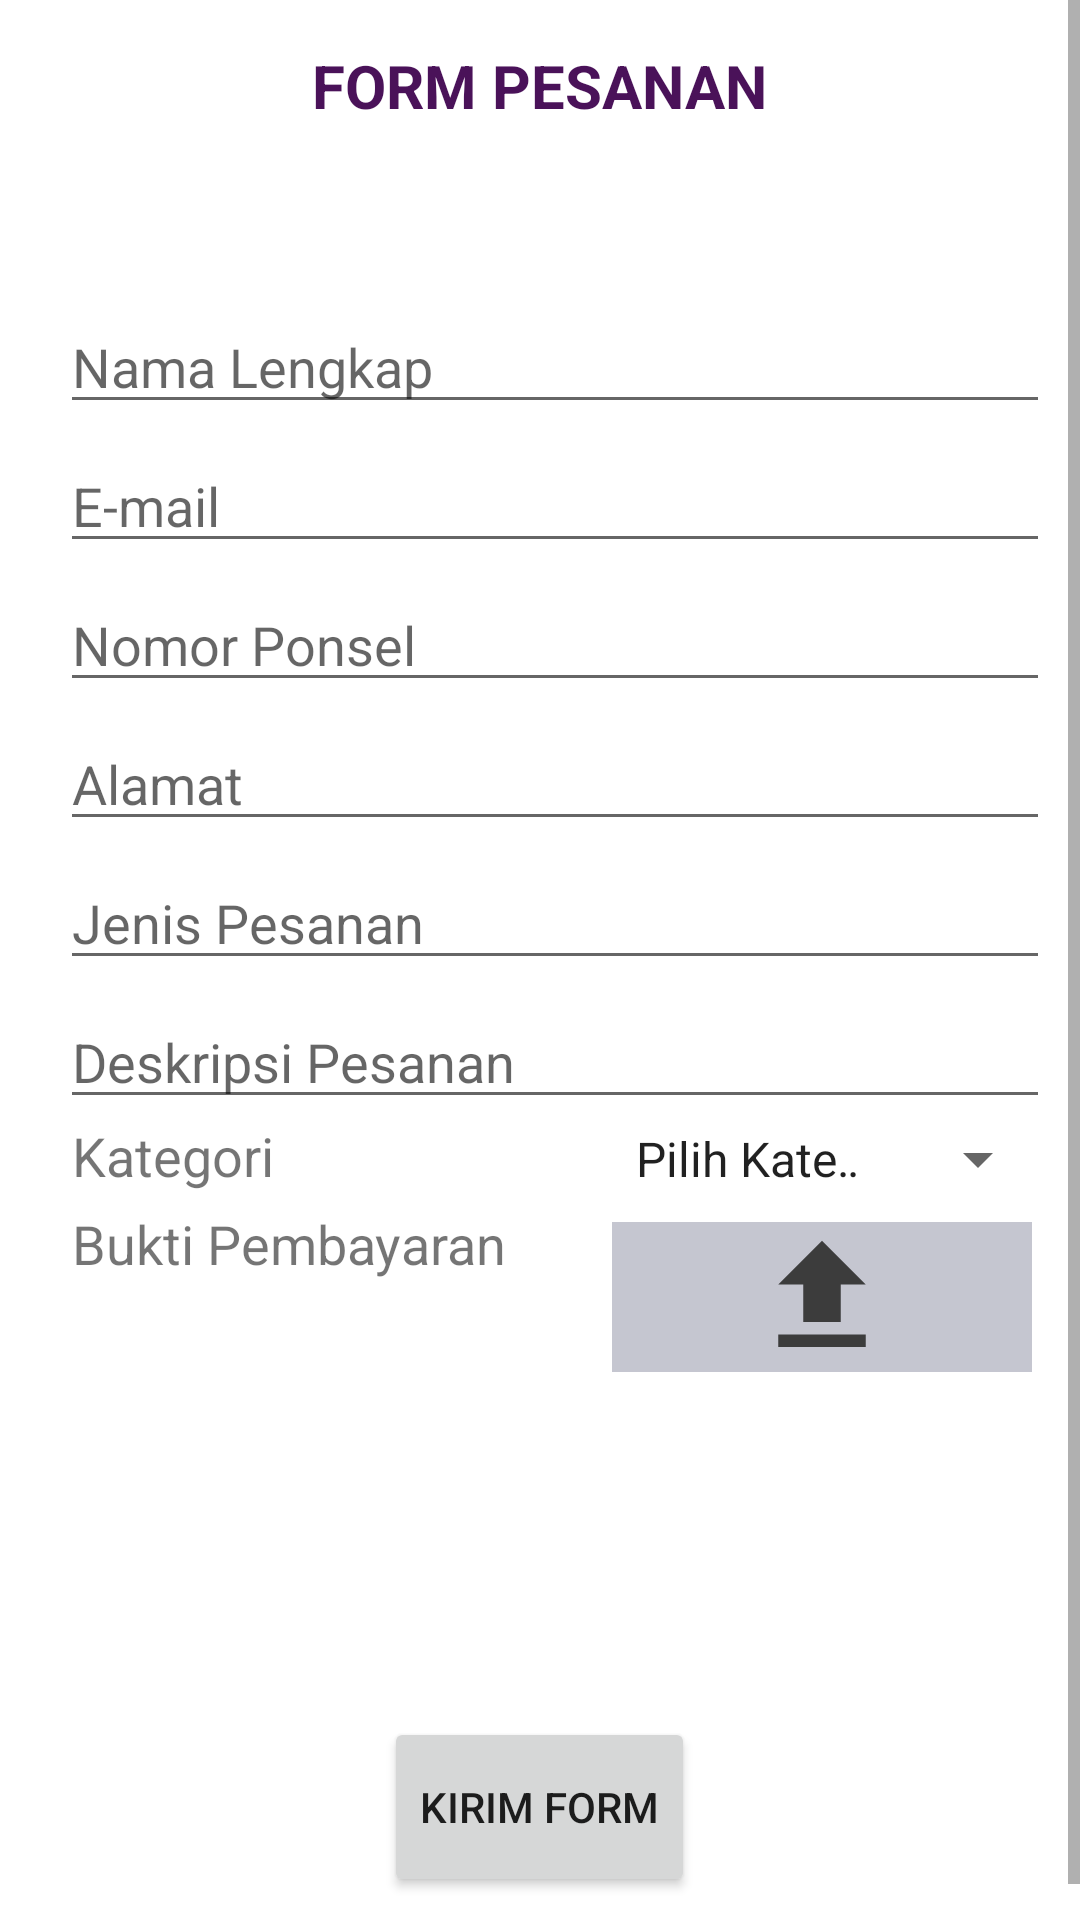

Android layout source for this screen:
<!-- AndroidManifest.xml: application theme Theme.Fbuttonnav -->
<!-- res/layout/fragment_form.xml -->
<?xml version="1.0" encoding="utf-8"?>
<ScrollView xmlns:android="http://schemas.android.com/apk/res/android"
    xmlns:tools="http://schemas.android.com/tools"
    android:layout_width="match_parent"
    android:layout_height="match_parent"
    xmlns:app="http://schemas.android.com/apk/res-auto"
    android:fillViewport="true">

    <LinearLayout xmlns:android="http://schemas.android.com/apk/res/android"
    xmlns:app="http://schemas.android.com/apk/res-auto"
    xmlns:tools="http://schemas.android.com/tools"
    android:layout_width="match_parent"
    android:layout_height="match_parent"
    android:orientation="vertical"
    tools:context=".FormFragment">


    <TextView
        android:layout_width="wrap_content"
        android:layout_height="wrap_content"
        android:layout_margin="15dp"
        android:layout_marginBottom="80dp"
        android:layout_marginTop="30dp"
        android:layout_gravity="center"
        android:textStyle="bold"
        android:textColor="@color/ungu"
        android:text="FORM PESANAN"
        android:textSize="20dp"/>

    <LinearLayout
        android:layout_width="wrap_content"
        android:layout_height="wrap_content"
        android:orientation="vertical"
        android:layout_gravity="center"
        android:layout_marginTop="25dp">

        
        <EditText
            android:id="@+id/nm"
            android:layout_width="330dp"
            android:layout_height="wrap_content"
            android:layout_marginLeft="20dp"
            android:layout_marginTop="18dp"
            android:ems="10"
            android:gravity="left"
            android:hint="Nama Lengkap"
            android:inputType="textPersonName"
            android:textSize="18sp" />

        
        <EditText
            android:id="@+id/mail"
            android:layout_width="330dp"
            android:layout_height="wrap_content"
            android:layout_marginLeft="20dp"
            android:layout_marginTop="5dp"
            android:ems="10"
            android:gravity="left"
            android:hint="E-mail"
            android:inputType="textEmailAddress"
            android:textSize="18sp" />

        
        <EditText
            android:id="@+id/no"
            android:layout_width="330dp"
            android:layout_height="wrap_content"
            android:hint="Nomor Ponsel"
            android:ems="10"
            android:layout_marginLeft="20dp"
            android:layout_marginTop="5dp"
            android:gravity="left"
            android:inputType="phone"
            android:textSize="18sp"/>

        
        <EditText
            android:id="@+id/alamat"
            android:layout_width="330dp"
            android:layout_height="wrap_content"
            android:layout_marginLeft="20dp"
            android:layout_marginTop="5dp"
            android:gravity="left"
            android:ems="10"
            android:hint="Alamat"
            android:inputType="textLongMessage"
            android:textSize="18sp" />

        












        
        <EditText
            android:id="@+id/jns"
            android:layout_width="330dp"
            android:layout_height="wrap_content"
            android:layout_marginLeft="20dp"
            android:layout_marginTop="5dp"
            android:gravity="left"
            android:ems="10"
            android:hint="Jenis Pesanan"
            android:inputType="text"
            android:textSize="18sp" />

        
        <EditText
            android:id="@+id/desk"
            android:layout_width="330dp"
            android:layout_height="wrap_content"
            android:hint="Deskripsi Pesanan"
            android:ems="10"
            android:layout_marginLeft="20dp"
            android:inputType="textLongMessage"
            android:layout_marginTop="5dp"
            android:gravity="left"
            android:textSize="18sp"/>


        <LinearLayout
            android:layout_width="wrap_content"
            android:layout_height="wrap_content"
            android:orientation="horizontal"
            android:layout_marginLeft="24dp">
            <TextView
                android:layout_width="180dp"
                android:layout_height="wrap_content"
                android:text="Kategori"
                android:textStyle="normal"
                android:textSize="18sp"
                android:textAlignment="textStart" />
            <Spinner
                android:id="@+id/pilihktg"
                android:layout_width="wrap_content"
                android:layout_height="wrap_content"
                android:entries="@array/harga"
                android:layout_marginRight="10dp"/>
        </LinearLayout>

        <LinearLayout
            android:layout_width="wrap_content"
            android:layout_height="wrap_content"
            android:orientation="horizontal"
            android:layout_marginLeft="24dp"
            android:layout_marginTop="5dp">
            <TextView
                android:layout_width="180dp"
                android:layout_height="wrap_content"
                android:text="Bukti Pembayaran"
                android:textStyle="normal"
                android:textSize="18sp"
                android:textAlignment="textStart" />
            <ImageView
                android:id="@+id/gbr"
                android:layout_width="140dp"
                android:layout_height="50dp"
                android:layout_alignRight="@id/pilihktg"
                android:layout_marginTop="5dp"
                android:layout_marginBottom="25dp"
                android:background="#C5C6D0"
                android:src="@drawable/ic_upload"/>
        </LinearLayout>
    </LinearLayout>

    <Button
        android:layout_width="wrap_content"
        android:layout_height="60dp"
        android:layout_marginTop="90dp"
        android:layout_marginBottom="20dp"
        android:text="Kirim Form"
        android:id="@+id/buttonsubmit"
        android:layout_gravity="center"/>

</LinearLayout>
</ScrollView>
<!-- resources referenced by this layout -->
<resources>
  <string-array name="harga">
          <item>Pilih Kategori</item>
          <item>Premium</item>
          <item>Medium</item>
          <item>Standart</item>
      </string-array>
  <color name="ungu">#4A1259</color>
  <!-- drawable ic_upload (drawable) -->
  <vector android:height="24dp" android:tint="#3C3C3C"
      android:viewportHeight="24" android:viewportWidth="24"
      android:width="24dp" xmlns:android="http://schemas.android.com/apk/res/android">
      <path android:fillColor="@android:color/white" android:pathData="M9,16h6v-6h4l-7,-7 -7,7h4zM5,18h14v2L5,20z"/>
  </vector>
  <style name="Theme.Fbuttonnav" parent="Theme.MaterialComponents.DayNight.DarkActionBar">
          
          <item name="colorPrimary">@color/pink</item>
          <item name="colorPrimaryVariant">@color/pink</item>
          <item name="colorOnPrimary">@color/white</item>
          
          <item name="colorSecondary">@color/teal_200</item>
          <item name="colorSecondaryVariant">@color/teal_700</item>
          <item name="colorOnSecondary">@color/black</item>
          
          <item name="android:statusBarColor" tools:targetApi="l">?attr/colorPrimaryVariant</item>
          
      </style>
  <color name="pink">#D9899E</color>
  <color name="white">#FFFFFFFF</color>
  <color name="teal_200">#FF03DAC5</color>
  <color name="teal_700">#FF018786</color>
  <color name="black">#FF000000</color>
</resources>
